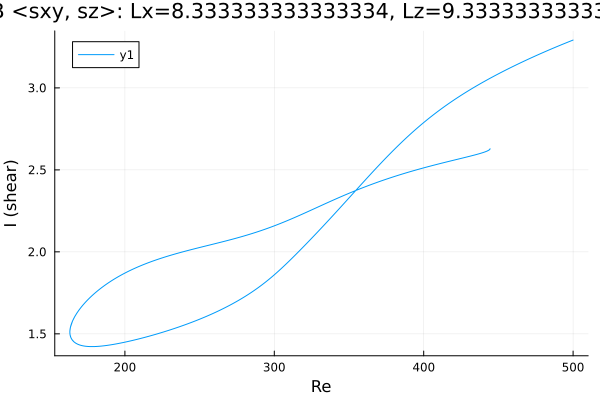

Values plotted in this chart, from the file beside it:
Re, shear
500.0, 3.292
499.7, 3.29
498.3, 3.285
496.8, 3.28
495.4, 3.275
494, 3.27
492.6, 3.264
491.2, 3.259
489.8, 3.254
488.4, 3.248
486.9, 3.243
485.5, 3.238
484.1, 3.232
482.7, 3.226
481.3, 3.221
479.9, 3.215
478.5, 3.21
477, 3.204
475.6, 3.198
474.2, 3.192
472.8, 3.187
471.4, 3.181
470, 3.175
468.6, 3.169
467.1, 3.163
465.7, 3.157
464.3, 3.151
462.9, 3.144
461.5, 3.138
460.1, 3.132
458.7, 3.126
457.2, 3.119
455.8, 3.113
454.4, 3.106
453, 3.1
451.6, 3.093
450.2, 3.086
448.8, 3.08
447.3, 3.073
445.9, 3.066
444.5, 3.059
443.1, 3.052
441.7, 3.045
440.3, 3.038
438.9, 3.03
437.4, 3.023
436, 3.016
434.6, 3.008
433.2, 3
431.8, 2.993
430.4, 2.985
429, 2.977
427.5, 2.969
426.1, 2.961
424.7, 2.953
423.3, 2.944
421.9, 2.936
420.5, 2.927
419.1, 2.919
417.6, 2.91
... 980 more rows
